Run: headless pygame with SDL's dummy video driver; simulated clock (each Clock.tick advances the game by its frame time, no real sleeping); random seed 0; keys injected as events and as key.get_pressed() state; no mouse input.
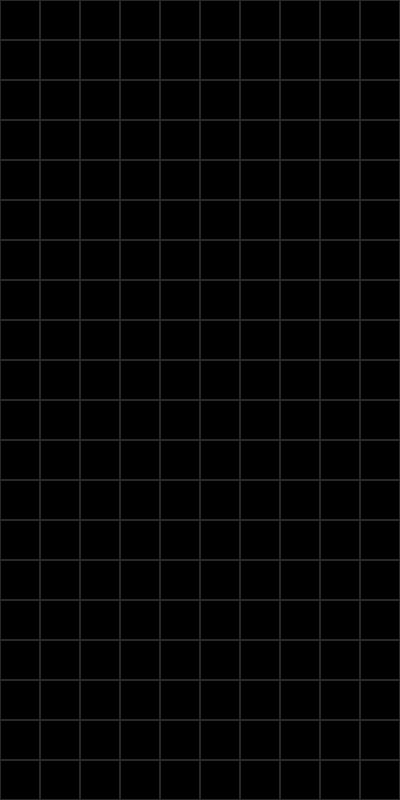
Frame 1 of 4 · flips 1–60 · no input
Frame 2 of 4 · flips 61–180 · tapped SPACE, RETURN · held RIGHT (→), D · screen unchanged from frame 1, image omitted
Frame 3 of 4 · flips 181–300 · held DOWN (↓), S · screen unchanged from frame 2, image omitted
Frame 4 of 4 · flips 301–420 · held LEFT (←), A, UP (↑), W · screen unchanged from frame 3, image omitted

The pygame program that drew these frames:

import pygame

W, H = 10, 20
TILE = 40
GAME_RES = W * TILE, H * TILE
FPS = 60

pygame.init()
game_sc = pygame.display.set_mode(GAME_RES)
clock = pygame.time.Clock()

grid = [pygame.Rect(x * TILE, y * TILE, TILE, TILE) for x in range(W) for y in range(H)]

while True:
    game_sc.fill(pygame.Color('black'))

    for event in pygame.event.get():
        if event.type == pygame.QUIT:
            exit()

    [pygame.draw.rect(game_sc, (40, 40, 40), i_rect, 1) for i_rect in grid]

    pygame.display.flip()
    clock.tick()
